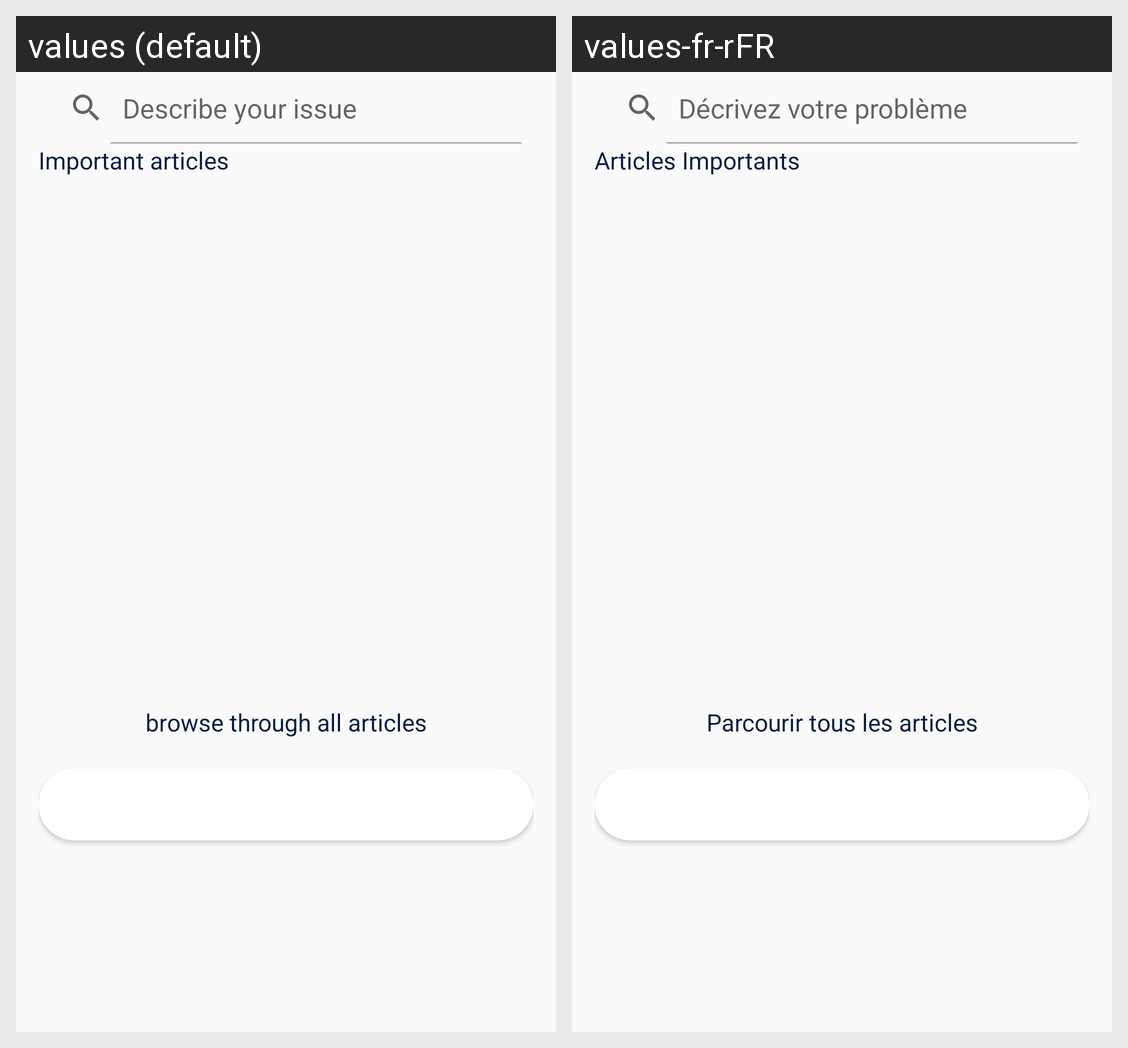

For this localized Android screen grid, give each drawn string resource with its value in every locale shown.
Android screen res/layout/fragment_help_comment.xml rendered under 2 locales, left to right: values (default), values-fr-rFR. Device: Nexus 5 (rendered at 1080×1920; each locale shown at half size, 540×960, under a caption strip naming it); theme AppTheme.
Strings drawn on this screen, with the default value and each locale's value (text and hints the layout hard-codes, and strings that could not be matched under every locale, appear in the picture but are not listed):

strProbleme
  values: Describe your issue
  values-fr-rFR: Décrivez votre problème

strImportantArticle
  values: Important articles
  values-fr-rFR: Articles Importants

AllArticles
  values: browse through all articles
  values-fr-rFR: Parcourir tous les articles

strSendComment
  values: Send comments
  values-fr-rFR: Envoyez des commentaires
